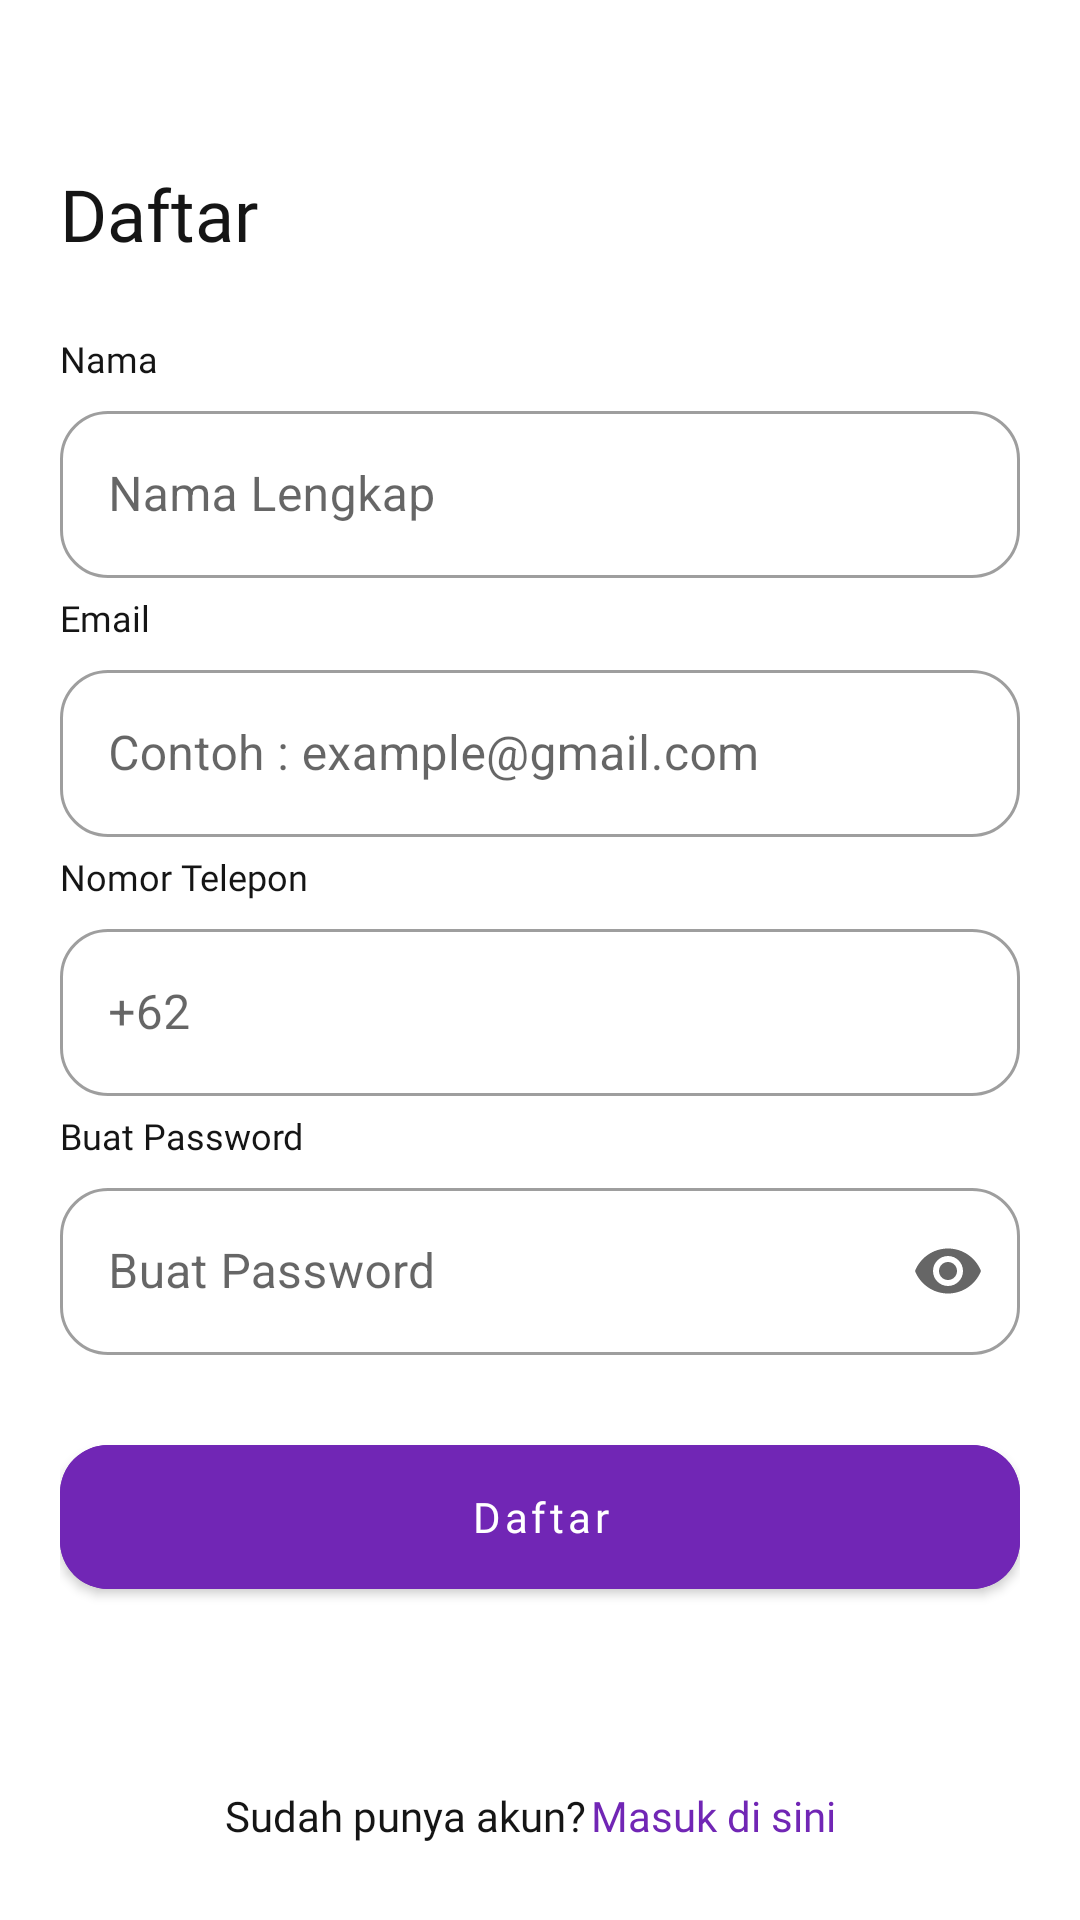

Write the Android layout XML for this screen, with the resource values it uses.
<!-- AndroidManifest.xml: application theme Theme.FinalProject -->
<!-- res/layout/fragment_register.xml -->
<?xml version="1.0" encoding="utf-8"?>
<androidx.constraintlayout.widget.ConstraintLayout xmlns:android="http://schemas.android.com/apk/res/android"
    xmlns:tools="http://schemas.android.com/tools"
    android:layout_width="match_parent"
    android:layout_height="match_parent"
    xmlns:app="http://schemas.android.com/apk/res-auto"
    android:padding="20dp"
    tools:context=".view.ui.register.RegisterFragment">

    <ImageView
        android:id="@+id/btnBack"
        android:layout_width="wrap_content"
        android:layout_height="wrap_content"
        android:src="@drawable/ic_back"
        app:layout_constraintTop_toTopOf="parent"
        app:layout_constraintStart_toStartOf="parent"/>

    <com.google.android.material.textview.MaterialTextView
        android:id="@+id/tvDaftar"
        android:layout_width="wrap_content"
        android:layout_height="wrap_content"
        android:text="@string/daftar"
        app:layout_constraintTop_toTopOf="@id/btnBack"
        android:textSize="24sp"
        android:layout_marginTop="35dp"
        android:textColor="@color/neutral05"
        android:fontFamily="@font/poppinsbold"
        app:layout_constraintStart_toStartOf="parent"/>

    <com.google.android.material.textview.MaterialTextView
        android:id="@+id/tvNama"
        android:layout_width="wrap_content"
        android:layout_height="wrap_content"
        android:text="@string/nama"
        app:layout_constraintTop_toBottomOf="@id/tvDaftar"
        android:layout_marginTop="24dp"
        android:textSize="12sp"
        android:textColor="@color/neutral05"
        android:fontFamily="@font/poppinsregular"
        app:layout_constraintStart_toStartOf="parent"/>

    <com.google.android.material.textfield.TextInputLayout
        android:id="@+id/inputRegNamaLay"
        android:layout_width="match_parent"
        android:layout_height="wrap_content"
        app:layout_constraintTop_toBottomOf="@id/tvNama"
        app:layout_constraintStart_toStartOf="parent"
        app:layout_constraintEnd_toEndOf="parent"
        app:boxCornerRadiusBottomEnd="16dp"
        app:boxCornerRadiusBottomStart="16dp"
        app:boxCornerRadiusTopEnd="16dp"
        app:boxCornerRadiusTopStart="16dp"
        android:layout_marginTop="4dp"
        style="@style/Widget.MaterialComponents.TextInputLayout.OutlinedBox"
        android:hint="@string/nama_lengkap">

        <com.google.android.material.textfield.TextInputEditText
            android:id="@+id/inputName"
            android:layout_width="match_parent"
            android:layout_height="wrap_content"/>

    </com.google.android.material.textfield.TextInputLayout>

    <com.google.android.material.textview.MaterialTextView
        android:id="@+id/tvEmail"
        android:layout_width="wrap_content"
        android:layout_height="wrap_content"
        android:text="@string/email"
        app:layout_constraintTop_toBottomOf="@id/inputRegNamaLay"
        android:layout_marginTop="5dp"
        android:textSize="12sp"
        android:textColor="@color/neutral05"
        android:fontFamily="@font/poppinsregular"
        app:layout_constraintStart_toStartOf="parent"/>

    <com.google.android.material.textfield.TextInputLayout
        android:id="@+id/inputRegEmailLay"
        android:layout_width="match_parent"
        android:layout_height="wrap_content"
        app:layout_constraintTop_toBottomOf="@id/tvEmail"
        app:layout_constraintStart_toStartOf="parent"
        app:layout_constraintEnd_toEndOf="parent"
        app:boxCornerRadiusBottomEnd="16dp"
        app:boxCornerRadiusBottomStart="16dp"
        app:boxCornerRadiusTopEnd="16dp"
        app:boxCornerRadiusTopStart="16dp"
        android:layout_marginTop="4dp"
        style="@style/Widget.MaterialComponents.TextInputLayout.OutlinedBox"
        android:hint="@string/contoh_example_gmail_com">

        <com.google.android.material.textfield.TextInputEditText
            android:id="@+id/inputEmail"
            android:layout_width="match_parent"
            android:layout_height="wrap_content"/>
    </com.google.android.material.textfield.TextInputLayout>

    <com.google.android.material.textview.MaterialTextView
        android:id="@+id/tvNoTelp"
        android:layout_width="wrap_content"
        android:layout_height="wrap_content"
        android:text="@string/nomor_telepon"
        app:layout_constraintTop_toBottomOf="@id/inputRegEmailLay"
        android:layout_marginTop="5dp"
        android:textSize="12sp"
        android:textColor="@color/neutral05"
        android:fontFamily="@font/poppinsregular"
        app:layout_constraintStart_toStartOf="parent"/>

    <com.google.android.material.textfield.TextInputLayout
        android:id="@+id/inputRegNoTelp"
        android:layout_width="match_parent"
        android:layout_height="wrap_content"
        app:layout_constraintTop_toBottomOf="@id/tvNoTelp"
        app:layout_constraintStart_toStartOf="parent"
        app:layout_constraintEnd_toEndOf="parent"
        app:boxCornerRadiusBottomEnd="16dp"
        app:boxCornerRadiusBottomStart="16dp"
        app:boxCornerRadiusTopEnd="16dp"
        app:boxCornerRadiusTopStart="16dp"
        android:layout_marginTop="4dp"
        style="@style/Widget.MaterialComponents.TextInputLayout.OutlinedBox"
        android:hint="@string/_62">

        <com.google.android.material.textfield.TextInputEditText
            android:id="@+id/inputPhone"
            android:layout_width="match_parent"
            android:layout_height="wrap_content"/>
    </com.google.android.material.textfield.TextInputLayout>

    <com.google.android.material.textview.MaterialTextView
        android:id="@+id/tvBuatPass"
        android:layout_width="wrap_content"
        android:layout_height="wrap_content"
        android:text="@string/buat_password"
        app:layout_constraintTop_toBottomOf="@id/inputRegNoTelp"
        android:layout_marginTop="5dp"
        android:textSize="12sp"
        android:textColor="@color/neutral05"
        android:fontFamily="@font/poppinsregular"
        app:layout_constraintStart_toStartOf="parent"/>

    <com.google.android.material.textfield.TextInputLayout
        android:id="@+id/inputRegPassLay"
        android:layout_width="match_parent"
        android:layout_height="wrap_content"
        app:layout_constraintTop_toBottomOf="@id/tvBuatPass"
        app:layout_constraintStart_toStartOf="parent"
        app:layout_constraintEnd_toEndOf="parent"
        app:boxCornerRadiusBottomEnd="16dp"
        app:boxCornerRadiusBottomStart="16dp"
        app:boxCornerRadiusTopEnd="16dp"
        app:boxCornerRadiusTopStart="16dp"
        android:layout_marginTop="4dp"
        style="@style/Widget.MaterialComponents.TextInputLayout.OutlinedBox"
        android:hint="@string/buat_password"
        app:endIconMode="password_toggle">

        <com.google.android.material.textfield.TextInputEditText
            android:id="@+id/inputPassword"
            android:inputType="textPassword"
            android:layout_width="match_parent"
            android:layout_height="wrap_content"/>
    </com.google.android.material.textfield.TextInputLayout>

    <com.google.android.material.button.MaterialButton
        android:id="@+id/btnDaftar"
        android:layout_width="match_parent"
        android:layout_height="60dp"
        android:layout_marginTop="24dp"
        app:cornerRadius="16dp"
        android:text="@string/daftar"
        android:fontFamily="@font/poppinsregular"
        android:textAllCaps="false"
        android:backgroundTint="@color/darkblue04"
        app:layout_constraintTop_toBottomOf="@id/inputRegPassLay"
        app:layout_constraintStart_toStartOf="parent"
        app:layout_constraintEnd_toEndOf="parent"/>

    <com.google.android.material.textview.MaterialTextView
        android:id="@+id/tvSudahPunyaAkun"
        android:layout_width="wrap_content"
        android:layout_height="wrap_content"
        android:text="@string/sudah_punya_akun"
        app:layout_constraintTop_toBottomOf="@id/btnDaftar"
        android:layout_marginTop="60dp"
        android:textSize="14sp"
        android:layout_marginStart="55dp"
        android:textColor="@color/neutral05"
        android:fontFamily="@font/poppinsregular"
        app:layout_constraintStart_toStartOf="parent"/>

    <com.google.android.material.textview.MaterialTextView
        android:id="@+id/tvMasukDisini"
        android:layout_width="wrap_content"
        android:layout_height="wrap_content"
        android:layout_marginTop="60dp"
        android:layout_marginEnd="60dp"
        android:fontFamily="@font/poppinsbold"
        android:text="@string/masuk_di_sini"
        android:textColor="@color/darkblue04"
        android:textSize="14sp"
        app:layout_constraintEnd_toEndOf="parent"
        app:layout_constraintStart_toEndOf="@+id/tvSudahPunyaAkun"
        app:layout_constraintTop_toBottomOf="@id/btnDaftar" />

</androidx.constraintlayout.widget.ConstraintLayout>
<!-- resources referenced by this layout -->
<resources>
  <color name="darkblue04">#7126B5</color>
  <color name="neutral05">#151515</color>
  <string name="_62">+62</string>
  <string name="buat_password">Buat Password</string>
  <string name="contoh_example_gmail_com">Contoh : example@gmail.com</string>
  <string name="daftar">Daftar</string>
  <string name="email">Email</string>
  <string name="masuk_di_sini">Masuk di sini</string>
  <string name="nama">Nama</string>
  <string name="nama_lengkap">Nama Lengkap</string>
  <string name="nomor_telepon">Nomor Telepon</string>
  <string name="sudah_punya_akun">Sudah punya akun?</string>
  <style name="Theme.FinalProject" parent="Theme.MaterialComponents.DayNight.DarkActionBar">
          
          <item name="colorPrimary">@color/purple_500</item>
          <item name="colorPrimaryVariant">@color/purple_700</item>
          <item name="colorOnPrimary">@color/white</item>
          
          <item name="colorSecondary">@color/teal_200</item>
          <item name="colorSecondaryVariant">@color/teal_700</item>
          <item name="colorOnSecondary">@color/black</item>
          
          <item name="android:statusBarColor">?attr/colorPrimaryVariant</item>
          
          <item name="bottomSheetDialogTheme">@style/AppBottomSheetDialogTheme</item>
      </style>
  <color name="purple_500">#FF6200EE</color>
  <color name="purple_700">#FF3700B3</color>
  <color name="white">#FFFFFFFF</color>
  <color name="teal_200">#FF03DAC5</color>
  <color name="teal_700">#FF018786</color>
  <color name="black">#FF000000</color>
  <style name="AppBottomSheetDialogTheme" parent="Theme.Design.Light.BottomSheetDialog">
          <item name="bottomSheetStyle">@style/AppModalStyle</item>
      </style>
  <style name="AppModalStyle" parent="Widget.Design.BottomSheet.Modal">
          <item name="android:background">@drawable/rounded_dialog</item>
          <item name="behavior_peekHeight">715dp</item>
      </style>
</resources>
